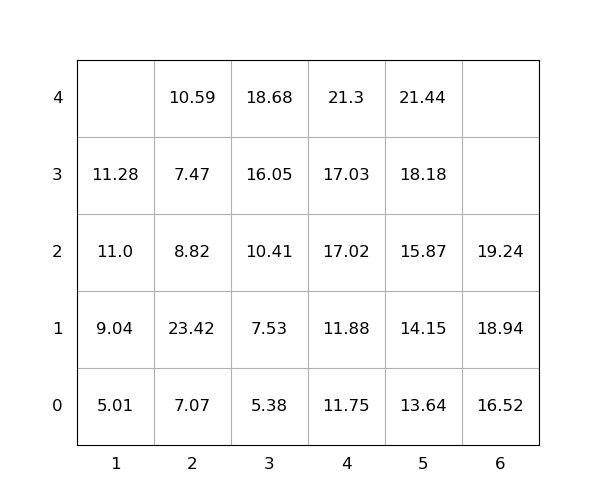

The data file committed next to this chart (first rows):
idx, loc_x, loc_y, loc_z, weight, group, score, seq, reloc, size(ft)
1, 4, 0, 0, 11.75, 0, 11.75, 1, 0, 20
2, 2, 0, 0, 7.07, 0, 7.07, 2, 0, 20
3, 3, 0, 0, 5.38, 0, 5.38, 3, 0, 20
4, 2, 0, 1, 23.42, 0, 23.42, 4, 1.0, 20
5, 4, 0, 1, 11.88, 0, 11.88, 5, 0, 20
6, 6, 0, 0, 16.52, 0, 16.52, 6, 0, 20
7, 6, 0, 1, 18.94, 0, 18.94, 7, 0, 20
8, 3, 0, 1, 7.53, 0, 7.53, 8, 0, 20
9, 4, 0, 2, 17.02, 0, 17.02, 9, 0, 20
10, 4, 0, 3, 17.03, 0, 17.03, 10, 0, 20
11, 4, 0, 4, 21.3, 0, 21.3, 11, 0, 20
12, 3, 0, 2, 10.41, 0, 10.41, 12, 0, 20
13, 1, 0, 0, 5.01, 0, 5.01, 13, 0, 20
14, 5, 0, 0, 13.64, 0, 13.64, 14, 0, 20
15, 1, 0, 1, 9.04, 0, 9.04, 15, 0, 20
16, 6, 0, 2, 19.24, 0, 19.24, 16, 0, 20
17, 3, 0, 3, 16.05, 0, 16.05, 17, 0, 20
18, 3, 0, 4, 18.68, 0, 18.68, 18, 0, 20
19, 5, 0, 1, 14.15, 0, 14.15, 19, 0, 20
20, 5, 0, 2, 15.87, 0, 15.87, 20, 0, 20
21, 1, 0, 2, 11.0, 0, 11.0, 21, 0, 20
22, 2, 0, 2, 8.82, 0, 8.82, 22, 1.0, 20
23, 2, 0, 3, 7.47, 0, 7.47, 23, 1.0, 20
24, 5, 0, 3, 18.18, 0, 18.18, 24, 0, 20
25, 1, 0, 3, 11.28, 0, 11.28, 25, 0, 20
26, 2, 0, 4, 10.59, 0, 10.59, 26, 1.0, 20
27, 5, 0, 4, 21.44, 0, 21.44, 27, 0, 20
